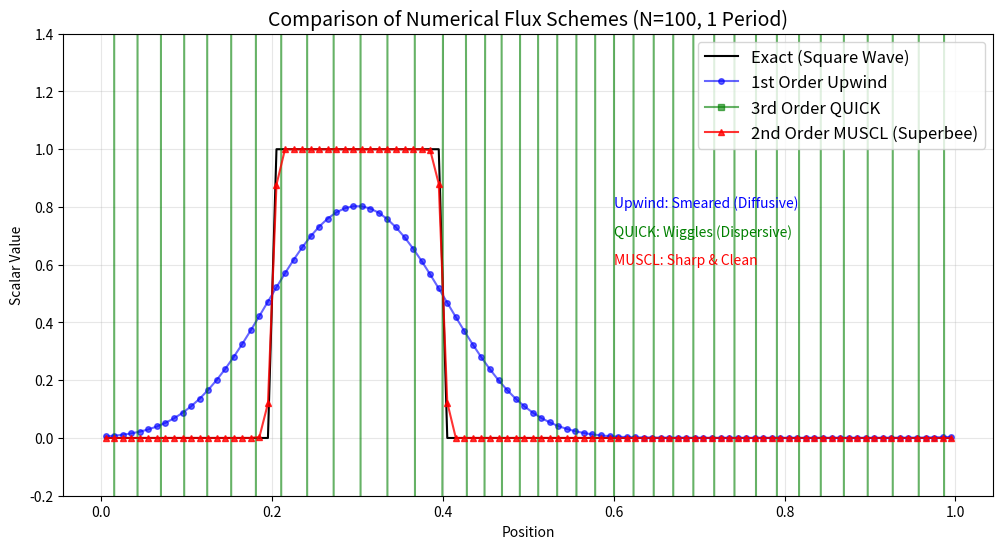

This chart was generated by the following Python code:
import numpy as np
import matplotlib.pyplot as plt

def run_flux_comparison():
    # --- Configuration ---
    N = 100               # Number of cells
    L = 1.0               # Domain length
    dx = L / N
    c = 1.0               # Advection velocity
    CFL = 0.4             # Courant number
    dt = CFL * dx / c
    t_final = 1.0         # Run for exactly one full loop (periodic)

    # Grid
    x = np.linspace(dx/2, L-dx/2, N)

    # Initial Condition: Square Wave
    # Value is 1.0 between x=0.2 and x=0.4, else 0.0
    u_init = np.zeros(N)
    u_init[(x >= 0.2) & (x <= 0.4)] = 1.0

    # --- Solvers ---

    def solve_advection(scheme_name):
        u = u_init.copy()
        t = 0.0

        while t < t_final:
            if t + dt > t_final: current_dt = t_final - t
            else: current_dt = dt

            u_new = np.zeros_like(u)
            flux = np.zeros(N + 1) # Faces 0 to N

            # 1. Compute Fluxes at Faces
            for i in range(N + 1):
                # Indices for Periodic BCs
                idx_i   = i % N          # Upstream (Donor)
                idx_im1 = (i - 1) % N    # Upstream - 1
                idx_ip1 = (i + 1) % N    # Downstream

                # --- A. 1st Order Upwind ---
                if scheme_name == 'Upwind':
                    # f = u_i
                    phi_face = u[idx_im1] # Face i is between i-1 and i?
                    # Let's align: Flux[i] is at left face of cell i.
                    # Velocity > 0. Upstream is i-1.
                    phi_face = u[idx_im1]

                # --- B. 3rd Order QUICK ---
                elif scheme_name == 'QUICK':
                    # Needs 2 Upstream (i-1, i-2) and 1 Downstream (i) relative to face
                    # Face i is between Cell i-1 and Cell i.
                    # Upstream 1: Cell i-1
                    # Upstream 2: Cell i-2
                    # Downstream: Cell i

                    val_D   = u[idx_i]          # Downstream
                    val_U   = u[idx_im1]        # Upstream 1
                    val_U2  = u[(i - 2) % N]    # Upstream 2

                    # Standard QUICK Formula
                    phi_face = (1/8) * (3*val_D + 6*val_U - 1*val_U2)

                # --- C. 2nd Order MUSCL (with Superbee Limiter) ---
                elif scheme_name == 'MUSCL':
                    # Reconstruct values at face from Upstream (i-1)
                    # u_face = u_{i-1} + 0.5 * phi(r) * (u_{i-1} - u_{i-2})

                    idx_U  = idx_im1
                    idx_U2 = (i - 2) % N
                    idx_D  = idx_i

                    dq_up   = u[idx_U] - u[idx_U2]
                    dq_down = u[idx_D] - u[idx_U]

                    # Ratio of slopes (r)
                    if abs(dq_up) < 1e-10: r = 0.0
                    else: r = dq_down / dq_up

                    # Superbee Limiter (Aggressive compressive limiter)
                    # phi = max(0, min(1, 2r), min(2, r))
                    phi = max(0.0, min(1.0, 2.0*r), min(2.0, r))

                    # Minmod (softer, diffuses more)
                    # phi = max(0.0, min(1.0, r))

                    phi_face = u[idx_U] + 0.5 * phi * dq_up

                flux[i] = c * phi_face

            # 2. Update Cells (Finite Volume)
            # u_new = u - dt/dx * (Flux_right - Flux_left)
            # Right face of i is i+1. Left face is i.
            for i in range(N):
                u_new[i] = u[i] - (current_dt / dx) * (flux[i+1] - flux[i])

            u = u_new
            t += current_dt

        return u

    # --- Run Simulations ---
    res_upwind = solve_advection('Upwind')
    res_quick  = solve_advection('QUICK')
    res_muscl  = solve_advection('MUSCL')

    # --- Plotting ---
    plt.figure(figsize=(12, 6))

    # Exact Solution (Same as Initial for 1 full loop)
    plt.plot(x, u_init, 'k-', linewidth=1.5, label='Exact (Square Wave)')

    # 1. Upwind
    plt.plot(x, res_upwind, 'b-o', markersize=4, alpha=0.6, label='1st Order Upwind')

    # 2. QUICK
    plt.plot(x, res_quick, 'g-s', markersize=4, alpha=0.6, label='3rd Order QUICK')

    # 3. MUSCL
    plt.plot(x, res_muscl, 'r-^', markersize=4, alpha=0.8, label='2nd Order MUSCL (Superbee)')

    plt.title(f"Comparison of Numerical Flux Schemes (N={N}, 1 Period)", fontsize=14)
    plt.xlabel("Position")
    plt.ylabel("Scalar Value")
    plt.legend(fontsize=12)
    plt.grid(True, alpha=0.3)
    plt.ylim(-0.2, 1.4)

    # Add Text Annotations
    plt.text(0.6, 0.8, "Upwind: Smeared (Diffusive)", color='blue', fontsize=10)
    plt.text(0.6, 0.7, "QUICK: Wiggles (Dispersive)", color='green', fontsize=10)
    plt.text(0.6, 0.6, "MUSCL: Sharp & Clean", color='red', fontsize=10)

    plt.show()

if __name__ == "__main__":
    run_flux_comparison()
